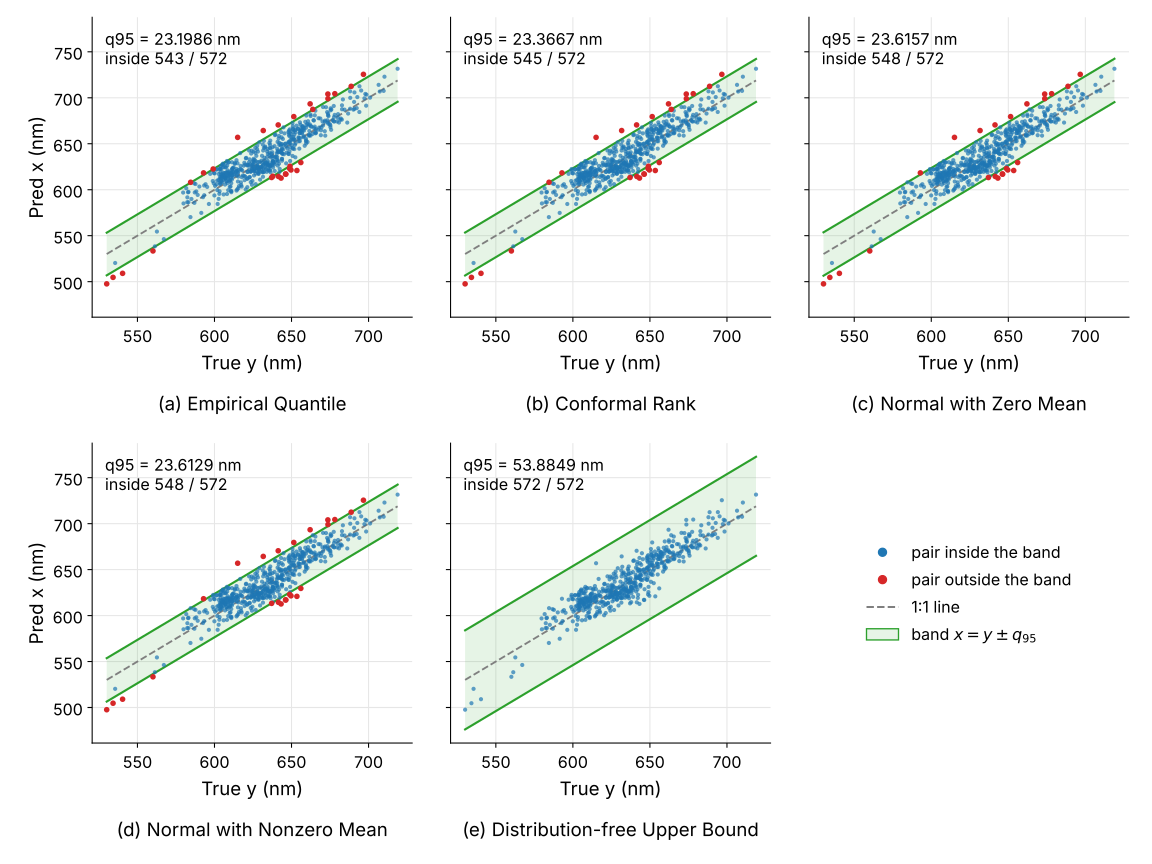

Source data for this figure (header and first rows):
number, method, equation, section, q95_nm, pairs_inside, share_inside_pct
1, Empirical Quantile, 8, 4.2, 23.2, 543, 94.93
2, Conformal Rank, 9, 4.2, 23.37, 545, 95.28
3, Normal with Zero Mean, 10, 4.3, 23.62, 548, 95.8
4, Normal with Nonzero Mean, 11, 4.4, 23.61, 548, 95.8
5, Distribution-free Upper Bound, 12, 4.5, 53.88, 572, 100.0
